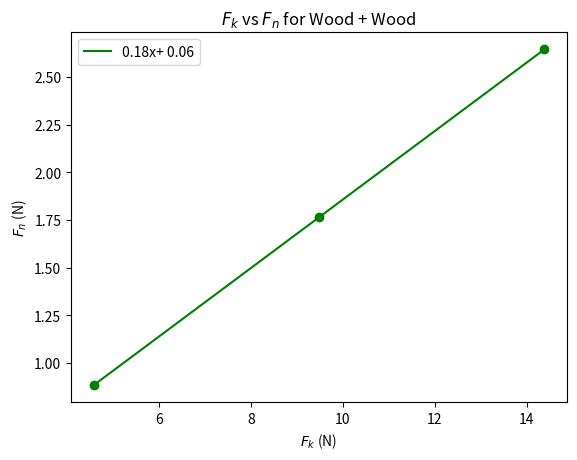

Generate this figure with matplotlib: (Note: this script raises an exception after producing the figure.)
import matplotlib.pyplot as plt
from scipy.optimize import curve_fit
import numpy as np

x1 = [4.58, 9.48, 14.386]
y1 = [0.882, 1.764, 2.646]
slope = (y1[0] - y1[2]) / (x1[0] - x1[2])


def func(x, a, b):
    return (x * a) + b


def plot(x_data, y_data, color):
    i = [1, 1]
    t = curve_fit(func, x_data, y_data, i)
    print(t[0])
    xd = np.linspace(min(x_data), max(x_data), 100)
    line = [func(x, *t[0]) for x in xd]
    rounded = list(map(lambda x: round(x, 2), t[0]))
    l = "{}x+ {}".format(*rounded)
    plt.plot(xd, line, color=color, label=l)


plt.title("$F_k$ vs $F_n$ for Wood + Wood")
plt.xlabel(r"$F_k$ (N)")
plt.ylabel("$F_n$ (N)")
plt.scatter(x1, y1, color="g")
plot(x1, y1, color="g")
plt.legend(loc="upper left")
plt.savefig("./Graphs/force_2.png")
plt.show()
